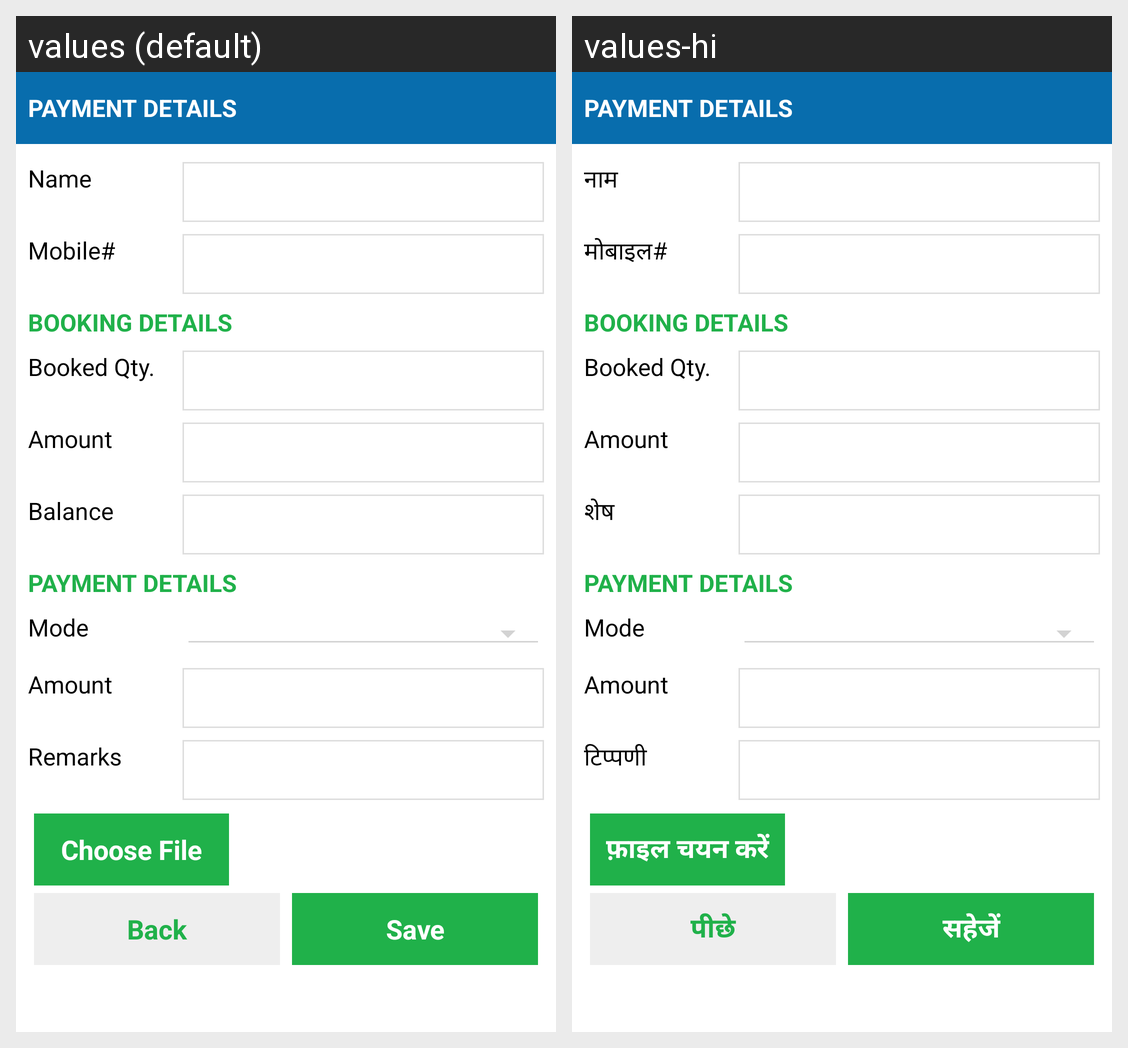

Here is an Android app screen in its default locale and in the app's own translations. Write out the translated-string differences for the strings that appear on this screen.
Android screen res/layout/activity_add_payment.xml rendered under 2 locales, left to right: values (default), values-hi. Device: Nexus 5 (rendered at 1080×1920; each locale shown at half size, 540×960, under a caption strip naming it); theme AppTheme.
Strings drawn on this screen, with the default value and each locale's value (text and hints the layout hard-codes, and strings that could not be matched under every locale, appear in the picture but are not listed):

label_PaymentDetails
  values: Payment Details
  values-hi: Payment Details  [not translated; the default value is used]

datalabel_fullName
  values: Name
  values-hi: नाम

label_mobilehead
  values: Mobile#
  values-hi: मोबाइल#

label_BookingDetails
  values: Booking Details
  values-hi: Booking Details  [not translated; the default value is used]

label_BookedQty
  values: Booked Qty.
  values-hi: Booked Qty.  [not translated; the default value is used]

label_Amount
  values: Amount
  values-hi: Amount  [not translated; the default value is used]

label_Balance
  values: Balance
  values-hi: शेष

label_PaymentMode
  values: Mode
  values-hi: Mode  [not translated; the default value is used]

label_Remarks
  values: Remarks
  values-hi: टिप्पणी

label_chooseFile
  values: Choose File
  values-hi: फ़ाइल चयन करें

label_back
  values: Back
  values-hi: पीछे

label_save
  values: Save
  values-hi: सहेजें
